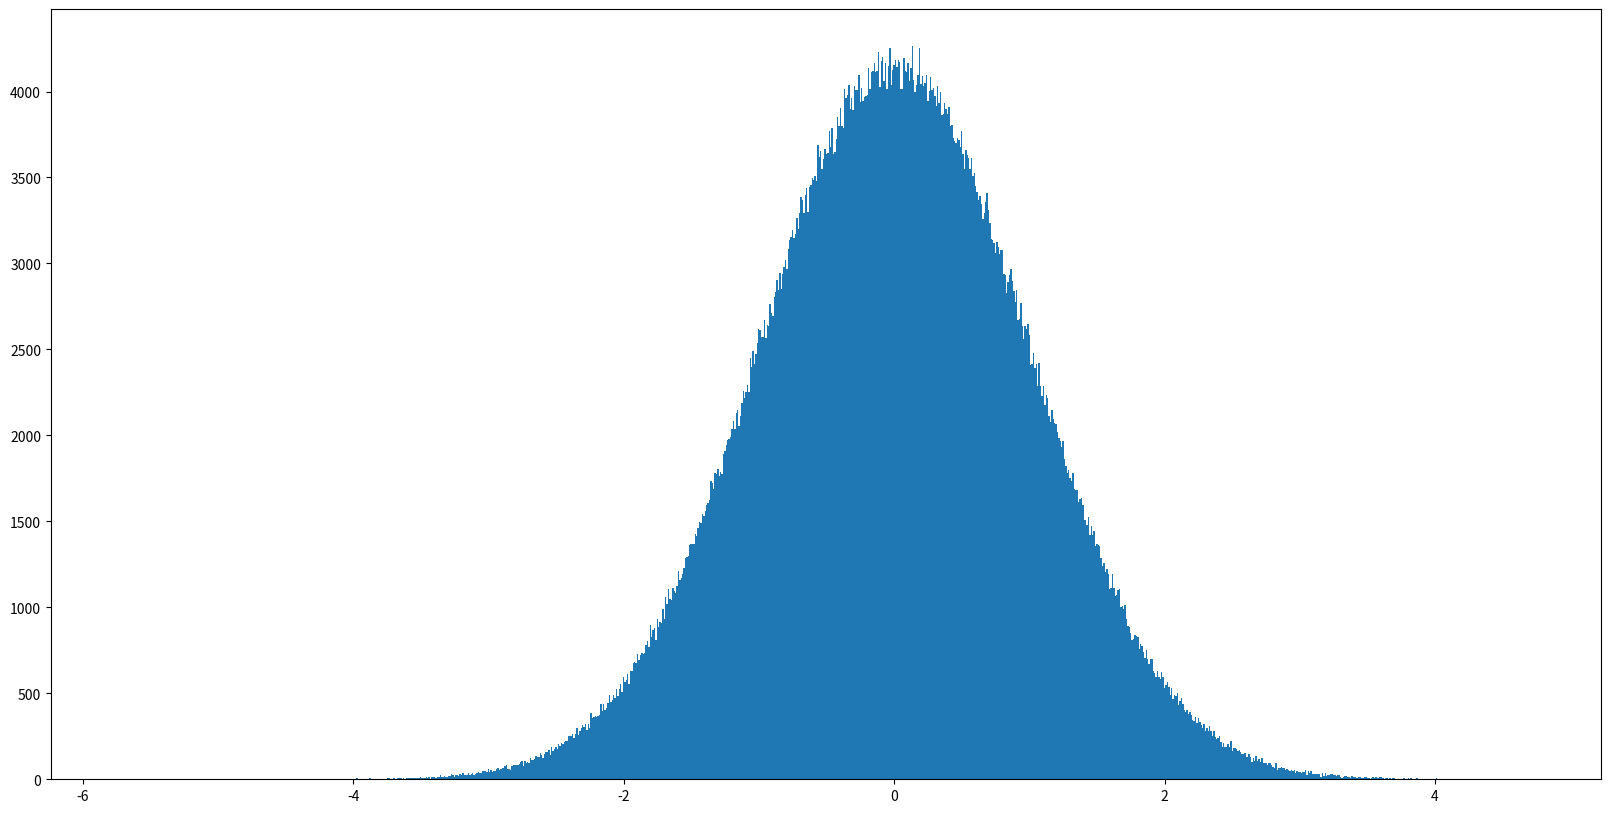
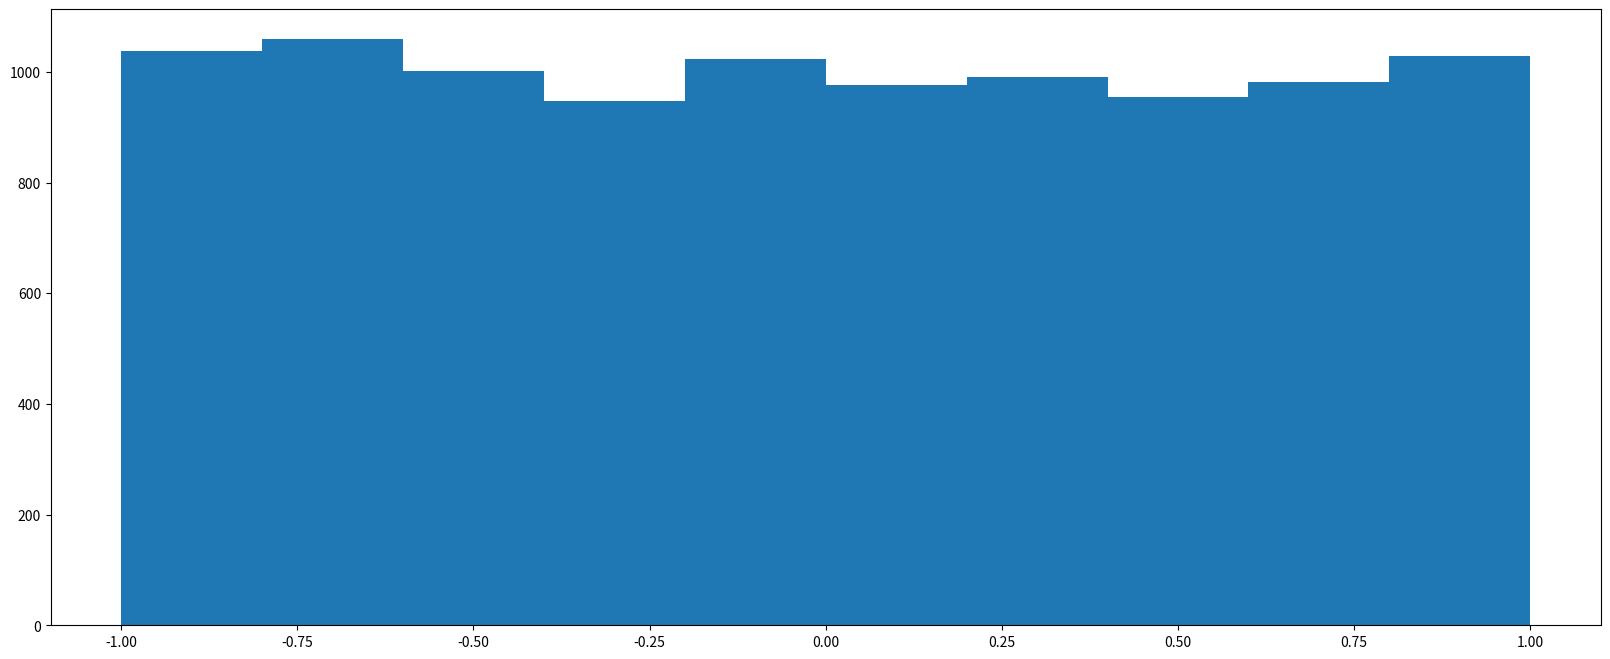

Python code for these plots, in order:
import numpy as np
# 导入绘图库
from matplotlib import pyplot as plt

# 前面几节介绍了创建简单ndarray，特殊的全1和全0ndarray，固定范围的等差和等比ndarray

# 如何生成随机数组
# 这一节介绍高斯分布

# np.random库

# 1.np.random.normal(loc=0.0,scale=1.0,size=None)
# loc是均值，scale是标准差，size是输出的shape,None是只输出一个值，一般不这么用。
a1=np.random.normal(0,1,[2,3,2,2])  # 输出一个标准高斯分布的四维张量
print(a1,a1.shape)
# 均值为0，标准差为1时为标准高斯分布
# [[[[ 1.1244993  -0.22113347]
#    [ 1.36295794  0.90639578]]
#
#   [[-0.38870192 -1.32805962]
#    [ 0.94530846  0.7521543 ]]
#
#   [[-0.31475316  1.40567243]
#    [ 0.81122653 -1.98215594]]]
#
#
#  [[[ 0.94297978 -0.58889543]
#    [-1.60551956 -1.00178583]]
#
#   [[-0.24627754  1.26430055]
#    [-0.05329579 -1.11713611]]
#
#   [[ 0.89643343  0.94517029]
#    [ 1.30138899  0.31913908]]]] (2, 3, 2, 2)

# 2.np.random.standard_normal(size=None)  # 标准高斯分布，因为均值和标准差已经指定，所以只需输入shape
a2=np.random.standard_normal([2,3,2,2])
print(a2,a2.shape)
# [[[[ 0.50190365  0.54021805]
#    [ 1.94485171 -1.71075517]]
#
#   [[-0.34312023  0.44393574]
#    [-1.55859493  0.66969152]]
#
#   [[ 0.86317023 -0.90072851]
#    [-0.28815925 -0.15847719]]]
#
#
#  [[[ 0.02401782 -0.55345067]
#    [ 0.56434304  1.00911151]]
#
#   [[ 1.66449159  0.98958402]
#    [ 0.74017136 -0.14392877]]
#
#   [[ 0.16927928 -0.29270507]
#    [ 1.18767156 -0.05061462]]]] (2, 3, 2, 2)

# 展示高斯分布
a3=np.random.normal(0,1,1000000)
# 创建画布
plt.figure(1,figsize=(20,10),dpi=120)
# 画图
plt.hist(a3,1000)
# 保存
plt.savefig('gauss.png')
# 展示
plt.show()

# 学习一下列表生成式
t=['liu{}'.format(i+1) for i in range(4)]
print(t)
# 同样的效果，但列表生成式更简洁
t2=[]
for i in range(4):
   t2.append('liu{}'.format(i+1))
print(t2)

print(['{}'.format(str(i)) for i in range(4)])

# 世界上最常见的就是gauss分布，接下来讲另一种随机分布-均匀分布
# np.random.uniform(low=0.0,high=1.0,size=None)
# 从一个均匀分布中随机采样，左包又不包，low是下界，默认0，high是上界，默认1，size输出样本数目
# np.random.randint(low=0,high=1,size=None,dtype)
# 生成一个整数数组或N维整数数组
b1=np.random.uniform(-1,1,10000)
print(b1)

# 分布得很均匀
plt.figure(figsize=(20,8),dpi=100)
plt.hist(b1)
plt.show()


# 小结：随机数组，高斯分布，均匀分布都是随机分布，生成随机数组


























